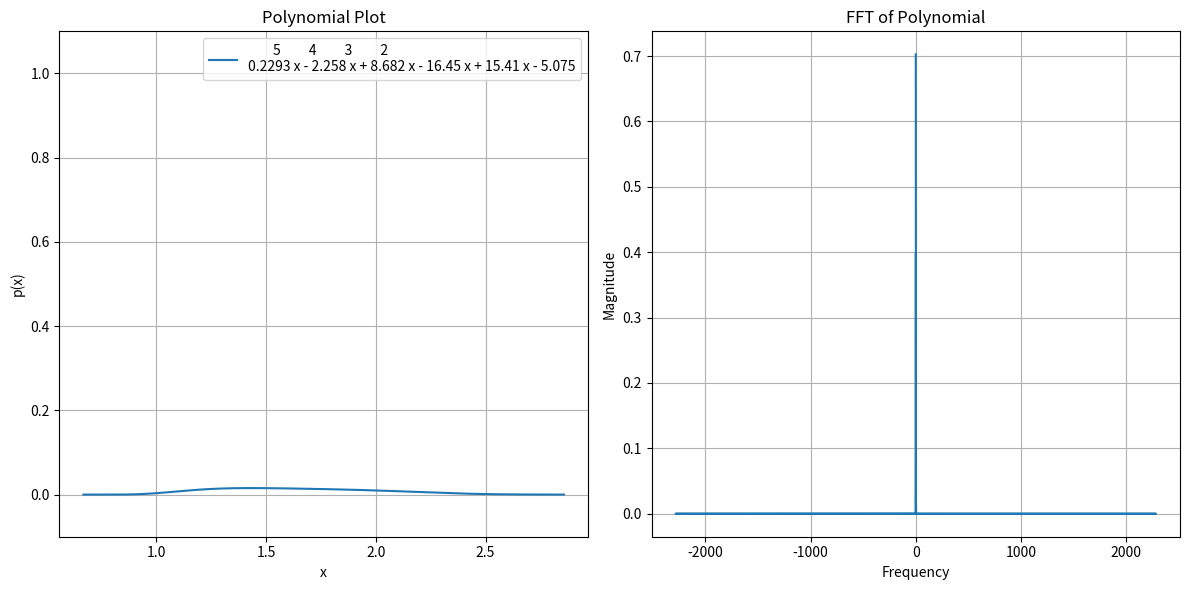

The script that saved this image:
import numpy as np
from matplotlib import pyplot as plt


def main():
    sigma = np.linspace(0.667, 1 / 0.35, int(1e4))
    coefficients = np.array(
        [
            -5.07531869,
            15.40598431,
            -16.45325227,
            8.68203863,
            -2.25753936,
            0.22934861
        ]
    )[::-1]
    order = 9

    polynomial = np.poly1d(coefficients)
    reflectivity = polynomial(sigma) ** order
    reflectivity_fft = np.fft.fft(reflectivity, norm="ortho")
    frequencies = np.fft.fftfreq(len(reflectivity), (sigma[1] - sigma[0]))

    plt.figure(figsize=(12, 6))

    plt.subplot(1, 2, 1)
    plt.plot(sigma, reflectivity, label=str(polynomial))
    plt.xlabel('x')
    plt.ylabel('p(x)')
    plt.title('Polynomial Plot')
    plt.legend()
    plt.grid(True)
    plt.ylim([-0.1, 1.1])

    plt.subplot(1, 2, 2)
    plt.plot(frequencies, np.abs(reflectivity_fft))
    plt.xlabel('Frequency')
    plt.ylabel('Magnitude')
    plt.title('FFT of Polynomial')
    plt.grid(True)

    plt.tight_layout()
    plt.show()


if __name__ == "__main__":
    main()
